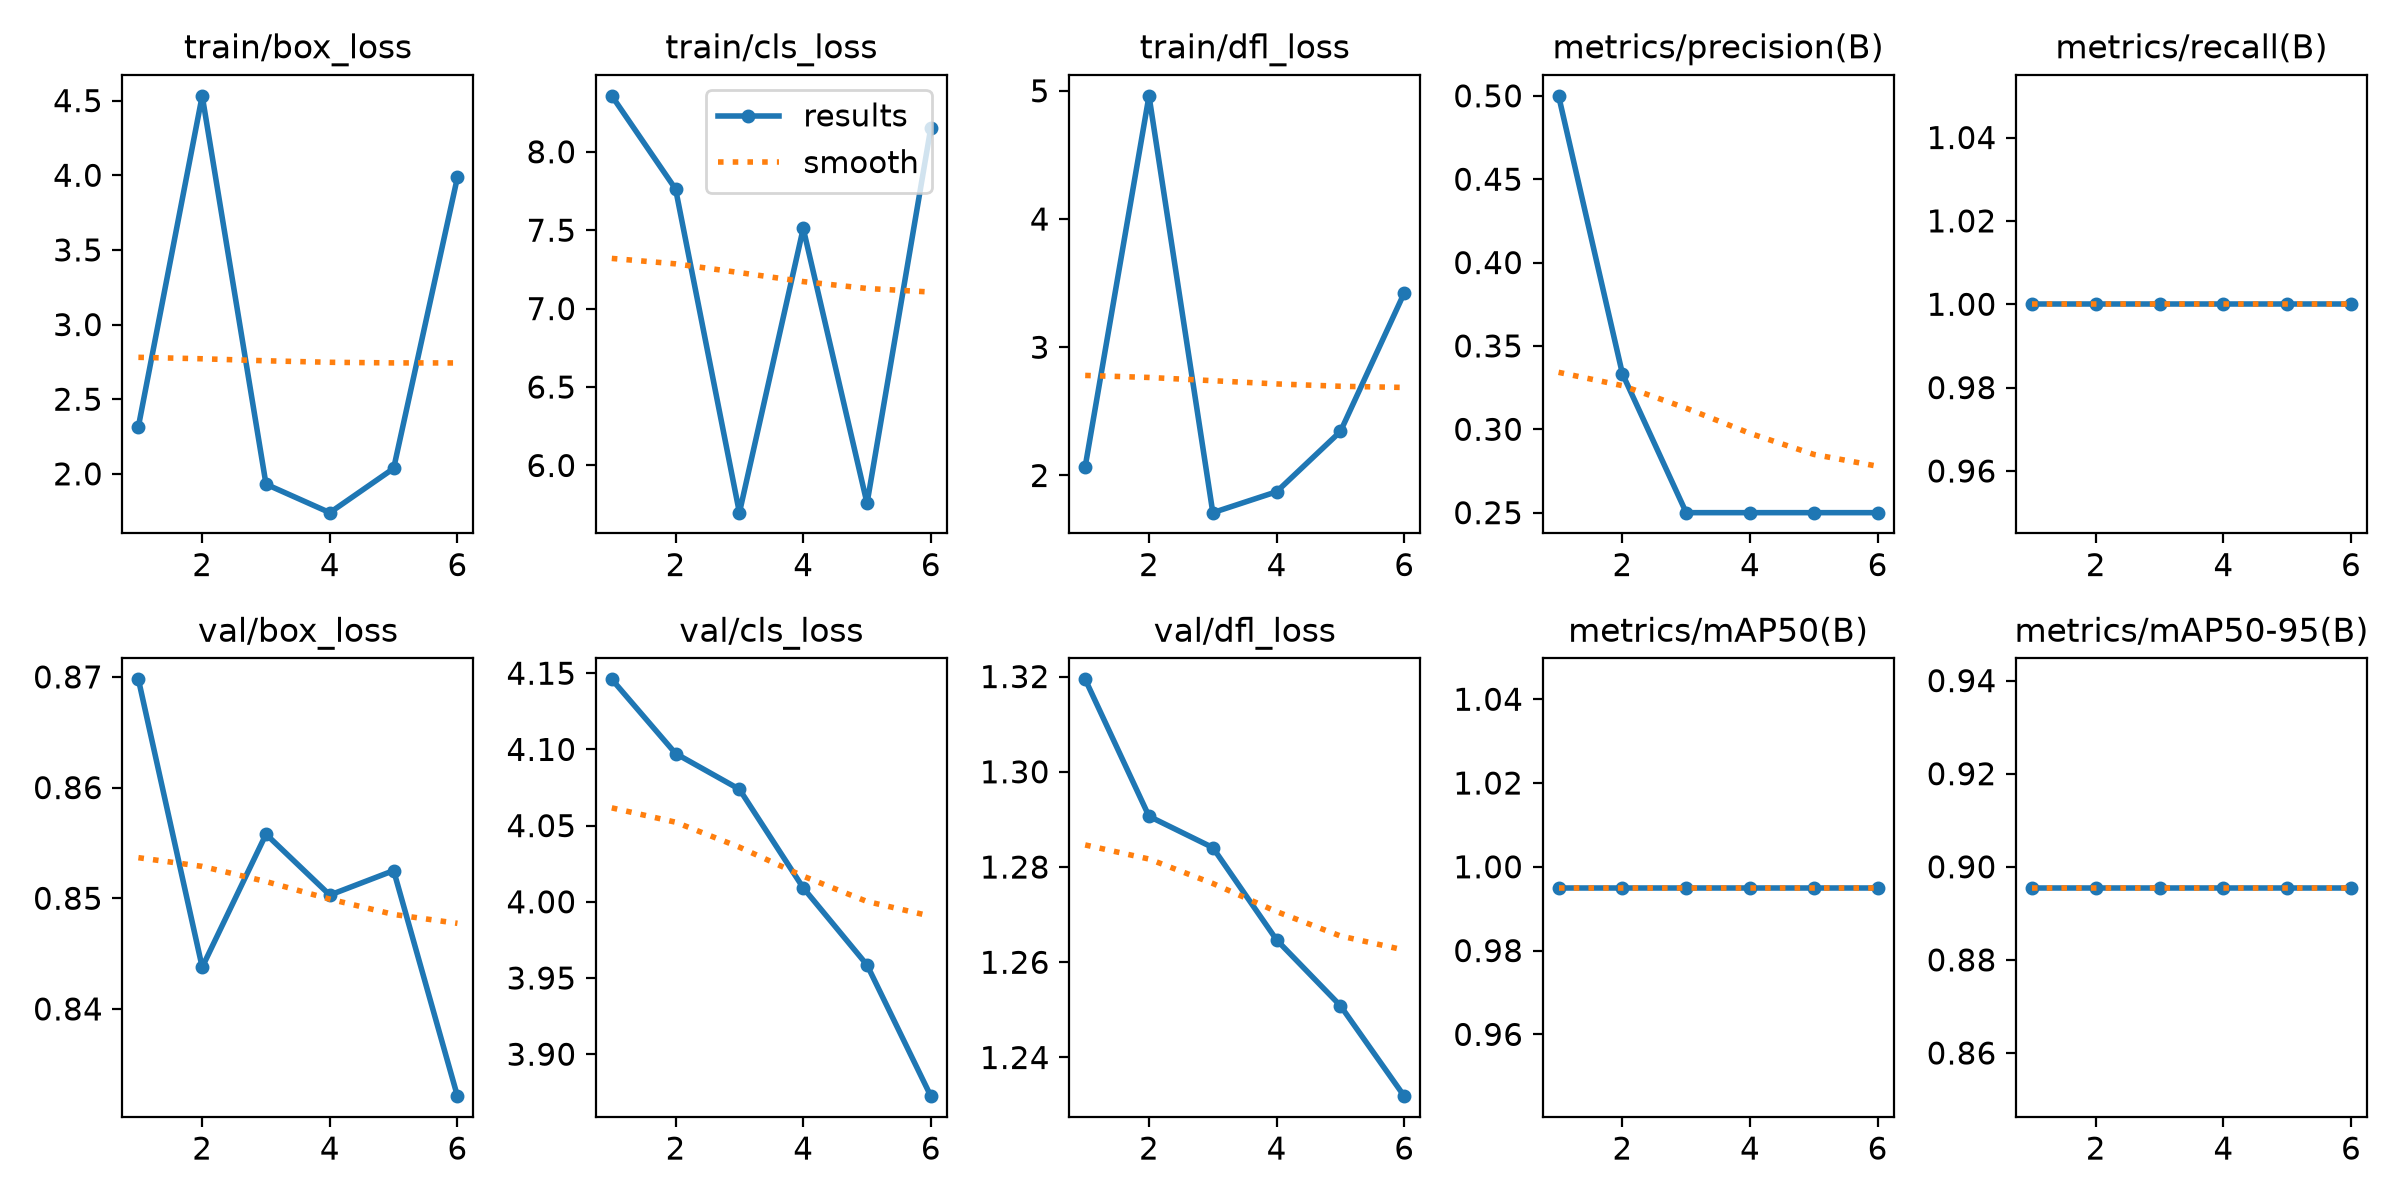

The table this chart was drawn from, first rows:
epoch, time, train/box_loss, train/cls_loss, train/dfl_loss, metrics/precision(B), metrics/recall(B), metrics/mAP50(B), metrics/mAP50-95(B), val/box_loss, val/cls_loss, val/dfl_loss, lr/pg0, lr/pg1, lr/pg2
1, 37.44, 2.316, 8.357, 2.069, 0.5, 1, 0.995, 0.8955, 0.8698, 4.146, 1.319, 0, 0, 0
2, 73.74, 4.532, 7.762, 4.961, 0.3333, 1, 0.995, 0.8955, 0.8438, 4.097, 1.291, 1.07219e-06, 1.07219e-06, 1.07219e-06
3, 117.6, 1.931, 5.699, 1.71, 0.25, 1, 0.995, 0.8955, 0.8558, 4.074, 1.284, 1.90876e-06, 1.90876e-06, 1.90876e-06
4, 153.6, 1.74, 7.511, 1.873, 0.25, 1, 0.995, 0.8955, 0.8503, 4.009, 1.265, 2.50971e-06, 2.50971e-06, 2.50971e-06
5, 189, 2.036, 5.759, 2.343, 0.25, 1, 0.995, 0.8955, 0.8525, 3.959, 1.251, 2.87504e-06, 2.87504e-06, 2.87504e-06
6, 221.1, 3.986, 8.154, 3.424, 0.25, 1, 0.995, 0.8955, 0.8321, 3.872, 1.232, 3.00475e-06, 3.00475e-06, 3.00475e-06
